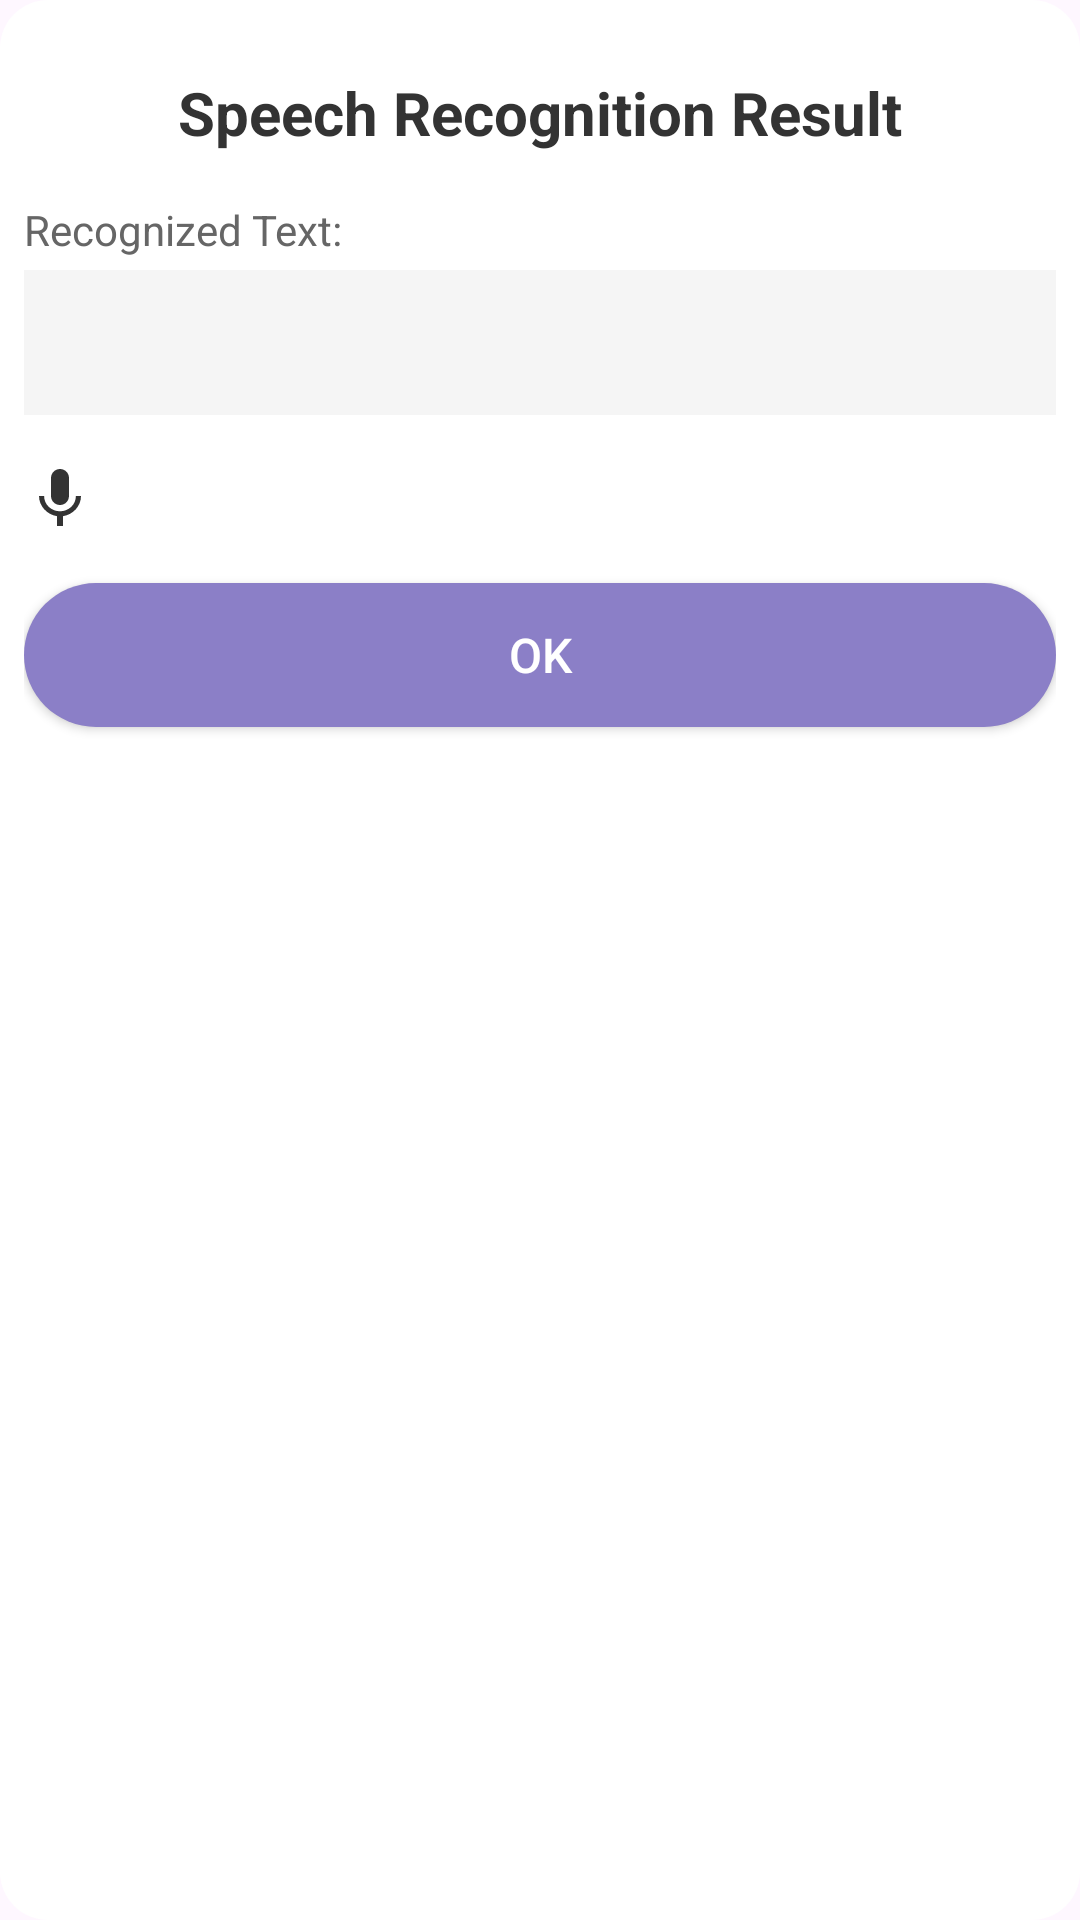

Write the Android layout XML for this screen, with the resource values it uses.
<!-- AndroidManifest.xml: application theme Theme.Chalkak -->
<!-- res/layout/dialog_stt_result.xml -->
<?xml version="1.0" encoding="utf-8"?>

<LinearLayout xmlns:android="http://schemas.android.com/apk/res/android"
    android:layout_width="match_parent"
    android:layout_height="wrap_content"
    android:orientation="vertical"
    android:paddingLeft="@dimen/padding_small"
    android:paddingRight="@dimen/padding_small"
    android:paddingTop="24dp"
    android:paddingBottom="24dp"
    android:background="@drawable/bg_card_white_pure">

    
    <TextView
        android:layout_width="match_parent"
        android:layout_height="wrap_content"
        android:text="Speech Recognition Result"
        android:textColor="#333333"
        android:textSize="20sp"
        android:textStyle="bold"
        android:gravity="center"
        android:layout_marginBottom="16dp" />

    
    <TextView
        android:layout_width="match_parent"
        android:layout_height="wrap_content"
        android:text="Recognized Text:"
        android:textColor="#666666"
        android:textSize="14sp"
        android:layout_marginBottom="4dp" />

    <TextView
        android:id="@+id/txt_recognized_text"
        android:layout_width="match_parent"
        android:layout_height="wrap_content"
        android:text=""
        android:textColor="#333333"
        android:textSize="18sp"
        android:textStyle="bold"
        android:background="#F5F5F5"
        android:padding="12dp"
        android:layout_marginBottom="16dp"
        android:minHeight="48dp"
        android:gravity="center_vertical" />

    
    <LinearLayout
        android:layout_width="match_parent"
        android:layout_height="wrap_content"
        android:orientation="horizontal"
        android:gravity="center_vertical"
        android:layout_marginBottom="8dp">

        <ImageView
            android:id="@+id/icon_result"
            android:layout_width="24dp"
            android:layout_height="24dp"
            android:layout_marginEnd="8dp"
            android:src="@drawable/ic_mic" />

        <TextView
            android:id="@+id/txt_result_status"
            android:layout_width="0dp"
            android:layout_height="wrap_content"
            android:layout_weight="1"
            android:text=""
            android:textColor="#333333"
            android:textSize="16sp"
            android:textStyle="bold" />
    </LinearLayout>

    
    <TextView
        android:id="@+id/txt_target_word_label"
        android:layout_width="match_parent"
        android:layout_height="wrap_content"
        android:text="Correct Answer:"
        android:textColor="#666666"
        android:textSize="14sp"
        android:layout_marginTop="8dp"
        android:visibility="gone" />

    <TextView
        android:id="@+id/txt_target_word"
        android:layout_width="match_parent"
        android:layout_height="wrap_content"
        android:text=""
        android:textColor="#FF6B6B"
        android:textSize="16sp"
        android:textStyle="bold"
        android:visibility="gone"
        android:layout_marginBottom="16dp" />

    
    <Button
        android:id="@+id/btn_close"
        android:layout_width="match_parent"
        android:layout_height="wrap_content"
        android:text="OK"
        android:textColor="#FFFFFF"
        android:textSize="16sp"
        android:background="@drawable/bg_button_purple_ripple"
        android:padding="12dp"
        android:layout_marginTop="8dp" />

</LinearLayout>
<!-- resources referenced by this layout -->
<resources>
  <dimen name="padding_small">8dp</dimen>
  <!-- drawable bg_button_purple_ripple (drawable) -->
  <?xml version="1.0" encoding="utf-8"?>
  
  <ripple xmlns:android="http://schemas.android.com/apk/res/android"
      android:color="#6B5FA7">
      <item>
          <shape android:shape="rectangle">
              <corners android:radius="24dp" />
              <solid android:color="#8B7FC7" />
          </shape>
      </item>
  </ripple>
  <!-- drawable bg_card_white_pure (drawable) -->
  <?xml version="1.0" encoding="utf-8"?>
  
  <shape xmlns:android="http://schemas.android.com/apk/res/android" android:shape="rectangle">
      <corners android:radius="16dp" />
      <solid android:color="#FFFFFF" />
  </shape>
  <!-- drawable ic_mic (drawable) -->
  <?xml version="1.0" encoding="utf-8"?>
  
  <vector xmlns:android="http://schemas.android.com/apk/res/android"
      android:width="24dp"
      android:height="24dp"
      android:viewportWidth="24"
      android:viewportHeight="24">
      <path
          android:fillColor="#333333"
          android:pathData="M12,14c1.66,0 2.99,-1.34 2.99,-3L15,5c0,-1.66 -1.34,-3 -3,-3S9,3.34 9,5v6c0,1.66 1.34,3 3,3zM17.3,11c0,3 -2.54,5.1 -5.3,5.1S6.7,14 6.7,11L5,11c0,3.41 2.72,6.23 6,6.72L11,21h2v-3.28c3.28,-0.48 6,-3.3 6,-6.72h-1.7z"/>
  </vector>
  <style name="Theme.Chalkak" parent="Base.Theme.Chalkak" />
  <style name="Base.Theme.Chalkak" parent="Theme.Material3.DayNight.NoActionBar">
          
          
      </style>
</resources>
